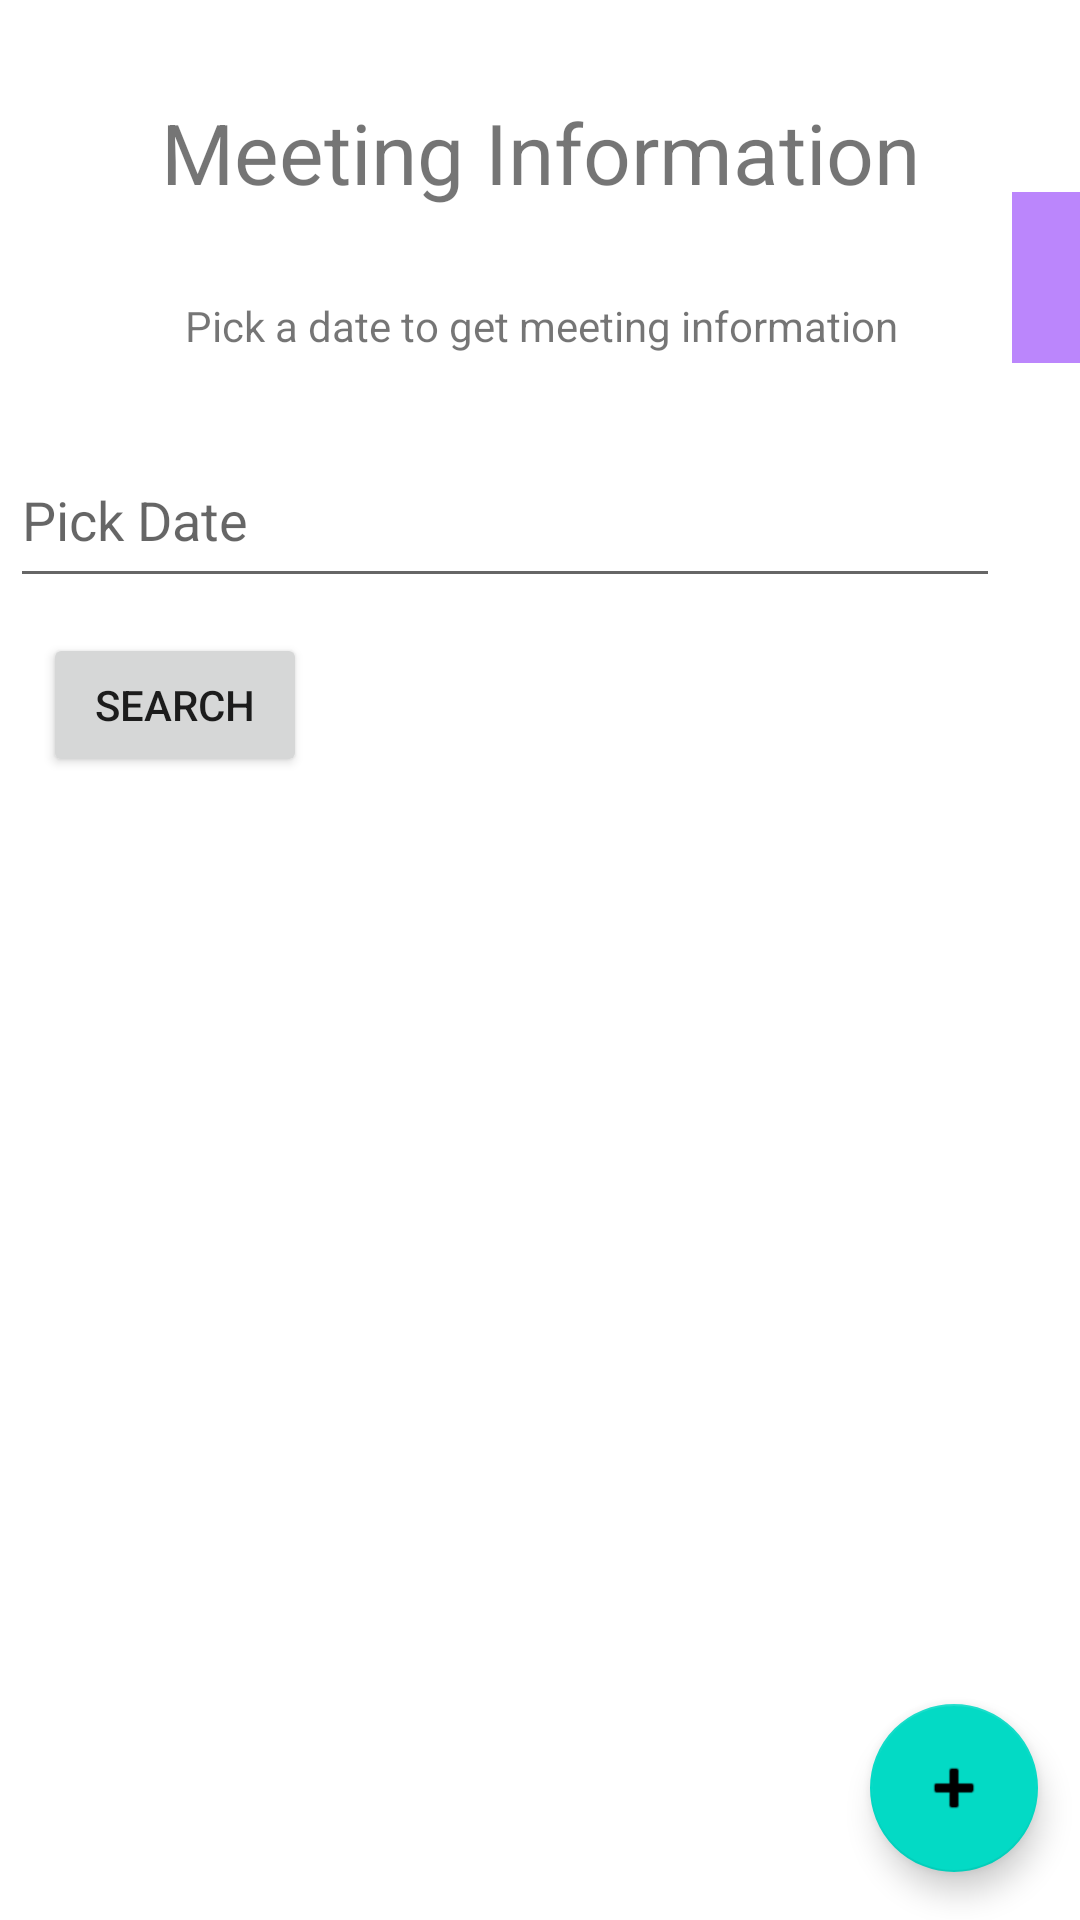

The Android layout XML behind this screen, and the referenced resources:
<!-- AndroidManifest.xml: application theme Theme.ScheduleMeeting -->
<!-- res/layout/activity_main.xml -->
<?xml version="1.0" encoding="utf-8"?>
<androidx.constraintlayout.widget.ConstraintLayout xmlns:android="http://schemas.android.com/apk/res/android"
    xmlns:app="http://schemas.android.com/apk/res-auto"
    xmlns:tools="http://schemas.android.com/tools"
    android:id="@+id/coordinatorLayout"
    android:layout_width="match_parent"
    android:layout_height="match_parent">

    <TextView
        android:id="@+id/meetInfo"
        android:layout_width="350dp"
        android:layout_height="46dp"
        android:text="@string/meetInfo"
        android:textAlignment="center"
        android:textSize="28sp"
        app:layout_constraintBottom_toBottomOf="parent"
        app:layout_constraintEnd_toEndOf="parent"
        app:layout_constraintHorizontal_bias="0.491"
        app:layout_constraintStart_toStartOf="parent"
        app:layout_constraintTop_toTopOf="parent"
        app:layout_constraintVertical_bias="0.054" />

    <TextView
        android:id="@+id/pickDateLabel"
        android:layout_width="378dp"
        android:layout_height="21dp"
        android:text="@string/pickDateLabel"
        android:textAlignment="center"
        android:textSize="14sp"
        app:layout_constraintBottom_toBottomOf="parent"
        app:layout_constraintEnd_toEndOf="parent"
        app:layout_constraintHorizontal_bias="0.515"
        app:layout_constraintStart_toStartOf="parent"
        app:layout_constraintTop_toBottomOf="@+id/meetInfo"
        app:layout_constraintVertical_bias="0.039" />

    <EditText
        android:id="@+id/dateField"
        android:layout_width="330dp"
        android:layout_height="55dp"
        android:autofillHints="Enter date"
        android:ems="10"
        android:focusableInTouchMode="false"
        android:hint="@string/pickdate"
        android:inputType="date"
        android:text=""
        app:layout_constraintBottom_toBottomOf="parent"
        app:layout_constraintEnd_toEndOf="parent"
        app:layout_constraintHorizontal_bias="0.111"
        app:layout_constraintStart_toStartOf="parent"
        app:layout_constraintTop_toBottomOf="@+id/pickDateLabel"
        app:layout_constraintVertical_bias="0.052" />

    <Button
        android:id="@+id/search"
        android:layout_width="wrap_content"
        android:layout_height="wrap_content"
        android:text="@string/search"
        app:layout_constraintBottom_toBottomOf="parent"
        app:layout_constraintEnd_toEndOf="parent"
        app:layout_constraintHorizontal_bias="0.053"
        app:layout_constraintStart_toStartOf="parent"
        app:layout_constraintTop_toBottomOf="@+id/dateField"
        app:layout_constraintVertical_bias="0.03" />

    <com.google.android.material.floatingactionbutton.FloatingActionButton
        android:id="@+id/fabMeetingAgenda"
        android:layout_width="wrap_content"
        android:layout_height="wrap_content"
        android:layout_marginBottom="16dp"
        android:clickable="true"
        app:layout_constraintBottom_toBottomOf="parent"
        app:layout_constraintEnd_toEndOf="parent"
        app:layout_constraintHorizontal_bias="0.954"
        app:layout_constraintStart_toStartOf="parent"
        app:srcCompat="@android:drawable/ic_input_add" />

    <ImageView
        android:id="@+id/pickDate"
        android:layout_width="50dp"
        android:layout_height="57dp"
        android:layout_marginStart="4dp"
        android:layout_marginBottom="447dp"
        android:background="@color/purple_200"
        app:layout_constraintBottom_toTopOf="@+id/fabMeetingAgenda"
        app:layout_constraintStart_toEndOf="@+id/dateField"
        app:srcCompat="@drawable/ic_baseline_calendar_today_24" />


</androidx.constraintlayout.widget.ConstraintLayout>
<!-- resources referenced by this layout -->
<resources>
  <string name="meetInfo">Meeting Information</string>
  <string name="pickDateLabel">Pick a date to get meeting information</string>
  <string name="pickdate">Pick Date</string>
  <string name="search">SEARCH</string>
  <style name="Theme.ScheduleMeeting" parent="Theme.MaterialComponents.DayNight.DarkActionBar">
          
          <item name="colorPrimary">@color/purple_500</item>
          <item name="colorPrimaryVariant">@color/purple_700</item>
          <item name="colorOnPrimary">@color/white</item>
          
          <item name="colorSecondary">@color/teal_200</item>
          <item name="colorSecondaryVariant">@color/teal_700</item>
          <item name="colorOnSecondary">@color/black</item>
          
          <item name="android:statusBarColor" tools:targetApi="l">?attr/colorPrimaryVariant</item>
          
      </style>
  <!-- not gathered from this repository: default colours our renderer supplied (Android Studio template values) -->
  <color name="purple_200">#FFBB86FC</color>
  <color name="purple_500">#FF6200EE</color>
  <color name="purple_700">#FF3700B3</color>
  <color name="teal_200">#FF03DAC5</color>
  <color name="teal_700">#FF018786</color>
  <color name="black">#FF000000</color>
  <color name="white">#FFFFFFFF</color>
</resources>
